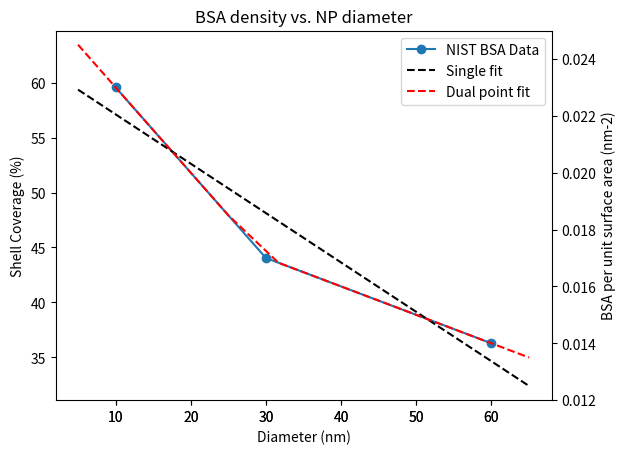

The matplotlib source for this figure:
import numpy as np
import matplotlib.pyplot as plt
from matplotlib import figure
## Quick curve fitting of BSA paper from nist
x=[10.0 , 30.0 , 60.0]  #Particle diams 10,30,60nm
y=[0.023, 0.017, 0.014]  #BSA per square nm assuming spheres, converted x--> area
cov=[60.0, 44.0, 36.0] #Coverage percentage corresponding to bsa/per square nm (y)

def bsa_count(diams, style='single'):
    ''' Returns bsa molecules per unit surface area given a diameter of a particle,
    and a fitting style.  Essentially just returns the y value of a fit curve
    given x (diamter).'''

    if style=='single':
        z=np.polyfit(x, y, 1)  
        p=np.poly1d(z)        
        return p(diams)
        
                
    elif style=='dual':
        dout=[]

        x1=x[0:2] #Make x[0:2]
        y1=y[0:2]# ditto
        z1=np.polyfit(x1, y1, 1)  
        p1=np.poly1d(z1)         
            
        x2=x[1:3]   #Make x[1:3]
        y2=y[1:3] # ditto
        z2=np.polyfit(x2, y2, 1)  
        p2=np.poly1d(z2)         
                
        for d in diams:
            if d < x[1]:  #If d < 30
                dout.append(p1(d))
            else:
                dout.append(p2(d))
        return dout
         
    else:
        raise AttributeError('syle must be "single" or "dual", not %s'%style)


def _map_cov(bsa_area):
    ''' Given bsa surface area, map this to percent coverage using the fact that 0.0386nm-2 is 100% coverage'''
    return 100.0* ( bsa_area / 0.0386)

if __name__=='__main__':
    vals=np.linspace(min(x)-5, max(x)+5, 10)  
    
    fig=plt.figure()
    ax1=fig.add_subplot(111)
    line1=ax1.plot(x,y, 'o-')
    line2=ax1.plot(vals, bsa_count(vals, style='single'), color='black', ls='--')
    line3=ax1.plot(vals, bsa_count(vals, style='dual'), color='red', ls='--')   
    ax1.yaxis.tick_right()  #Does something to prevent tick mark overlapping
    ax1.yaxis.set_label_position("right")
    plt.ylabel('BSA per unit surface area (nm-2)')
    plt.xlabel('Diameter (nm)')
    plt.title('BSA density vs. NP diameter')   

    ax2 = fig.add_subplot(111, sharex=ax1, frameon=False)
    ax2.yaxis.tick_left()
    ax2.yaxis.set_label_position("left")
    plt.ylabel("Shell Coverage (%)")    
    

    ### Bit odd, but add padding to y axis values, then when I scale the coverage, it scales correctly.  Only issue is that axis tick marks don't completly line up!  
    ### THus, it may be a bit tricky to get right values on y-axis by eye
    padding=0.002
    ymax, ymin=y[-1]-padding , y[0]+padding
    ax1.set_ylim(ymax, ymin)
    ax2.set_ylim(_map_cov(ymax), _map_cov(ymin))

    ax1.legend(('NIST BSA Data', 'Single fit', 'Dual point fit'))
        
    plt.show()
